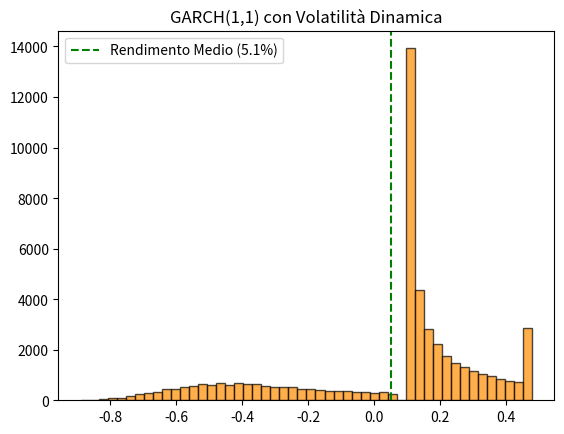

Source code (Python):
import numpy as np
import matplotlib.pyplot as plt

# ==========================================
# 1. SETUP SIMULAZIONE E PARAMETRI GARCH
# ==========================================
N_sims = 50000  # Scenari paralleli
N_days_per_month = 21  # Giorni lavorativi in un mese
N_months = 36
N_days = N_months * N_days_per_month
dt = 1 / 252  # Step temporale (1 giorno)

# Valori Iniziali e Tassi
S0 = np.array([8.248, 7.908, 10.368])  # BMPS, BPER, BAMI
r = 0.03

# Parametri GARCH(1,1)
long_run_var = (0.35**2) / 252  # Varianza giornaliera di lungo periodo (vol 35%)
alpha = 0.12  # Reattività agli shock
beta = 0.83  # Persistenza della volatilità
omega = long_run_var * (1 - alpha - beta)

# Matrice di Correlazione fissa (Constant Conditional Correlation)
corr = 0.70
corr_matrix = np.array([[1.0, corr, corr], [corr, 1.0, corr], [corr, corr, 1.0]])
L = np.linalg.cholesky(corr_matrix)

# Inizializzazione Vettori (50.000 scenari paralleli per 3 titoli)
prices = np.tile(S0, (N_sims, 1))
variances = np.full((N_sims, 3), long_run_var)
monthly_prices = np.zeros((N_sims, N_months, 3))  # Salva i prezzi a fine mese

np.random.seed(42)

# ==========================================
# 2. MOTORE GARCH: GENERAZIONE PATHS GIORNALIERI
# ==========================================
print("Generazione percorsi GARCH (giornalieri)...")
for t in range(1, N_days + 1):
    # Shock casuali non correlati
    Z = np.random.normal(0, 1, (N_sims, 3))
    # Applico Cholesky per correlare gli shock
    Z_corr = Z.dot(L.T)

    # Calcolo volatilità del giorno corrente
    vols = np.sqrt(variances)
    drift = r * dt - 0.5 * variances
    epsilon = vols * Z_corr  # Shock effettivo della giornata

    # 1. Aggiornamento Prezzi
    prices = prices * np.exp(drift + epsilon)

    # 2. Aggiornamento Varianza GARCH per il giorno successivo
    variances = omega + alpha * (epsilon**2) + beta * variances

    # Registra i prezzi solo alla fine del mese (ogni 21 giorni)
    if t % N_days_per_month == 0:
        month_idx = (t // N_days_per_month) - 1
        monthly_prices[:, month_idx, :] = prices

# ==========================================
# 3. VALUTAZIONE DEL CERTIFICATO (Sui prezzi mensili)
# ==========================================
print("Valutazione del payoff del certificato...")
total_returns = np.zeros(N_sims)
durations = np.full(N_sims, 36)
loss_count = 0
autocall_count = 0

for i in range(N_sims):
    unpaid_coupons = 0
    total_cash = 0
    duration = 36
    autocalled = False

    path = monthly_prices[i]

    for m in range(1, 36 + 1):
        perfs = path[m - 1] / S0
        worst_perf = np.min(perfs)

        # Osservazione Cedola
        if worst_perf >= 0.60:
            coupon_paid = 1.33 + unpaid_coupons
            unpaid_coupons = 0
            total_cash += coupon_paid
        else:
            unpaid_coupons += 1.33

        # Osservazione Autocall (Mesi 9-35, Step-Down decrescente)
        if m >= 9 and m < 36:
            autocall_level = 1.0 - (m - 9) * 0.01
            if worst_perf >= autocall_level:
                total_cash += 100
                duration = m
                autocalled = True
                break

        # Scadenza a 36 mesi
        if m == 36:
            if worst_perf >= 0.60:
                total_cash += 100
            else:
                total_cash += 100 * worst_perf

    total_returns[i] = (total_cash - 100) / 100
    durations[i] = duration
    if total_cash < 100:
        loss_count += 1
    if autocalled:
        autocall_count += 1

# ==========================================
# 4. STAMPA RISULTATI
# ==========================================
mean_return = np.mean(total_returns)
print(f"\n--- RISULTATI GARCH(1,1) SU {N_sims} SCENARI ---")
print(f"Rendimento Medio: {mean_return:.2%}")
print(f"Probabilità di Perdita: {loss_count / N_sims:.2%}")
print(f"Probabilità di Autocall: {autocall_count / N_sims:.2%}")
print(f"Durata Media (mesi): {np.mean(durations):.1f}")

plt.hist(total_returns, bins=50, edgecolor="black", alpha=0.7, color="darkorange")
plt.axvline(
    x=mean_return,
    color="green",
    linestyle="--",
    label=f"Rendimento Medio ({mean_return:.1%})",
)
plt.title("GARCH(1,1) con Volatilità Dinamica")
plt.legend()
plt.show()
